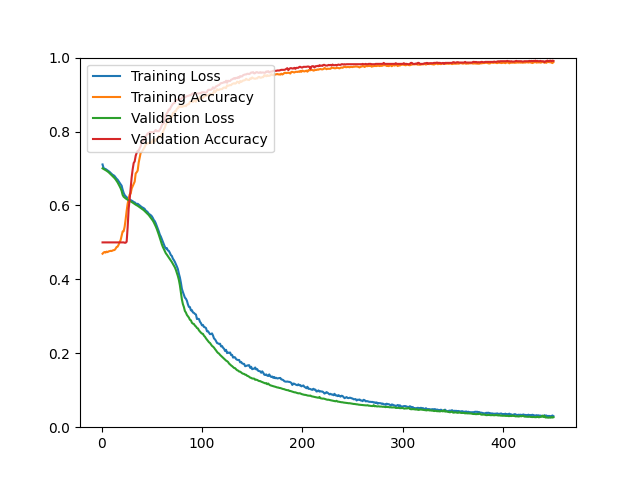

Values plotted in this chart, from the file beside it:
epoch, loss, acc, val_loss, val_acc
1, 0.7109, 0.4694, 0.7003, 0.5000
2, 0.7014, 0.4725, 0.6986, 0.5000
3, 0.6993, 0.4740, 0.6971, 0.5000
4, 0.6986, 0.4724, 0.6956, 0.5000
5, 0.6967, 0.4750, 0.6939, 0.5000
6, 0.6951, 0.4737, 0.6920, 0.5000
7, 0.6930, 0.4756, 0.6899, 0.5000
8, 0.6908, 0.4764, 0.6874, 0.5000
9, 0.6882, 0.4771, 0.6846, 0.5000
10, 0.6860, 0.4766, 0.6820, 0.5000
11, 0.6829, 0.4781, 0.6794, 0.5000
12, 0.6817, 0.4790, 0.6767, 0.5000
13, 0.6794, 0.4795, 0.6738, 0.5000
14, 0.6758, 0.4829, 0.6704, 0.5000
15, 0.6722, 0.4875, 0.6664, 0.5000
16, 0.6697, 0.4885, 0.6622, 0.5000
17, 0.6654, 0.4938, 0.6573, 0.5000
18, 0.6614, 0.5006, 0.6519, 0.5000
19, 0.6573, 0.5062, 0.6464, 0.5000
20, 0.6535, 0.5176, 0.6393, 0.5000
21, 0.6427, 0.5295, 0.6285, 0.5000
22, 0.6341, 0.5303, 0.6236, 0.5000
23, 0.6282, 0.5423, 0.6211, 0.4991
24, 0.6249, 0.5625, 0.6190, 0.4991
25, 0.6223, 0.5853, 0.6171, 0.5018
26, 0.6198, 0.6047, 0.6156, 0.5411
27, 0.6186, 0.6178, 0.6139, 0.5912
28, 0.6166, 0.6294, 0.6126, 0.6172
29, 0.6144, 0.6320, 0.6110, 0.6476
30, 0.6131, 0.6457, 0.6093, 0.6762
31, 0.6116, 0.6517, 0.6077, 0.6977
32, 0.6087, 0.6577, 0.6057, 0.7147
33, 0.6085, 0.6644, 0.6040, 0.7191
34, 0.6053, 0.6865, 0.6021, 0.7343
35, 0.6039, 0.6898, 0.6006, 0.7424
36, 0.6045, 0.6945, 0.5990, 0.7478
37, 0.6022, 0.7160, 0.5971, 0.7478
38, 0.5996, 0.7293, 0.5953, 0.7549
39, 0.5977, 0.7430, 0.5936, 0.7603
40, 0.5956, 0.7446, 0.5914, 0.7719
41, 0.5941, 0.7491, 0.5893, 0.7737
42, 0.5926, 0.7531, 0.5873, 0.7773
43, 0.5904, 0.7581, 0.5847, 0.7835
44, 0.5860, 0.7648, 0.5823, 0.7871
45, 0.5842, 0.7667, 0.5797, 0.7907
46, 0.5817, 0.7685, 0.5768, 0.7952
47, 0.5776, 0.7683, 0.5740, 0.7934
48, 0.5758, 0.7700, 0.5704, 0.7987
49, 0.5737, 0.7707, 0.5672, 0.7970
50, 0.5709, 0.7689, 0.5635, 0.7987
51, 0.5665, 0.7779, 0.5592, 0.7979
52, 0.5608, 0.7765, 0.5545, 0.7979
53, 0.5575, 0.7733, 0.5490, 0.8014
54, 0.5517, 0.7790, 0.5430, 0.8041
55, 0.5445, 0.7800, 0.5365, 0.8005
56, 0.5370, 0.7815, 0.5289, 0.8014
57, 0.5299, 0.7882, 0.5210, 0.8005
58, 0.5213, 0.7850, 0.5128, 0.8050
59, 0.5160, 0.7863, 0.5040, 0.8095
60, 0.5089, 0.7931, 0.4952, 0.8166
... 390 more rows
